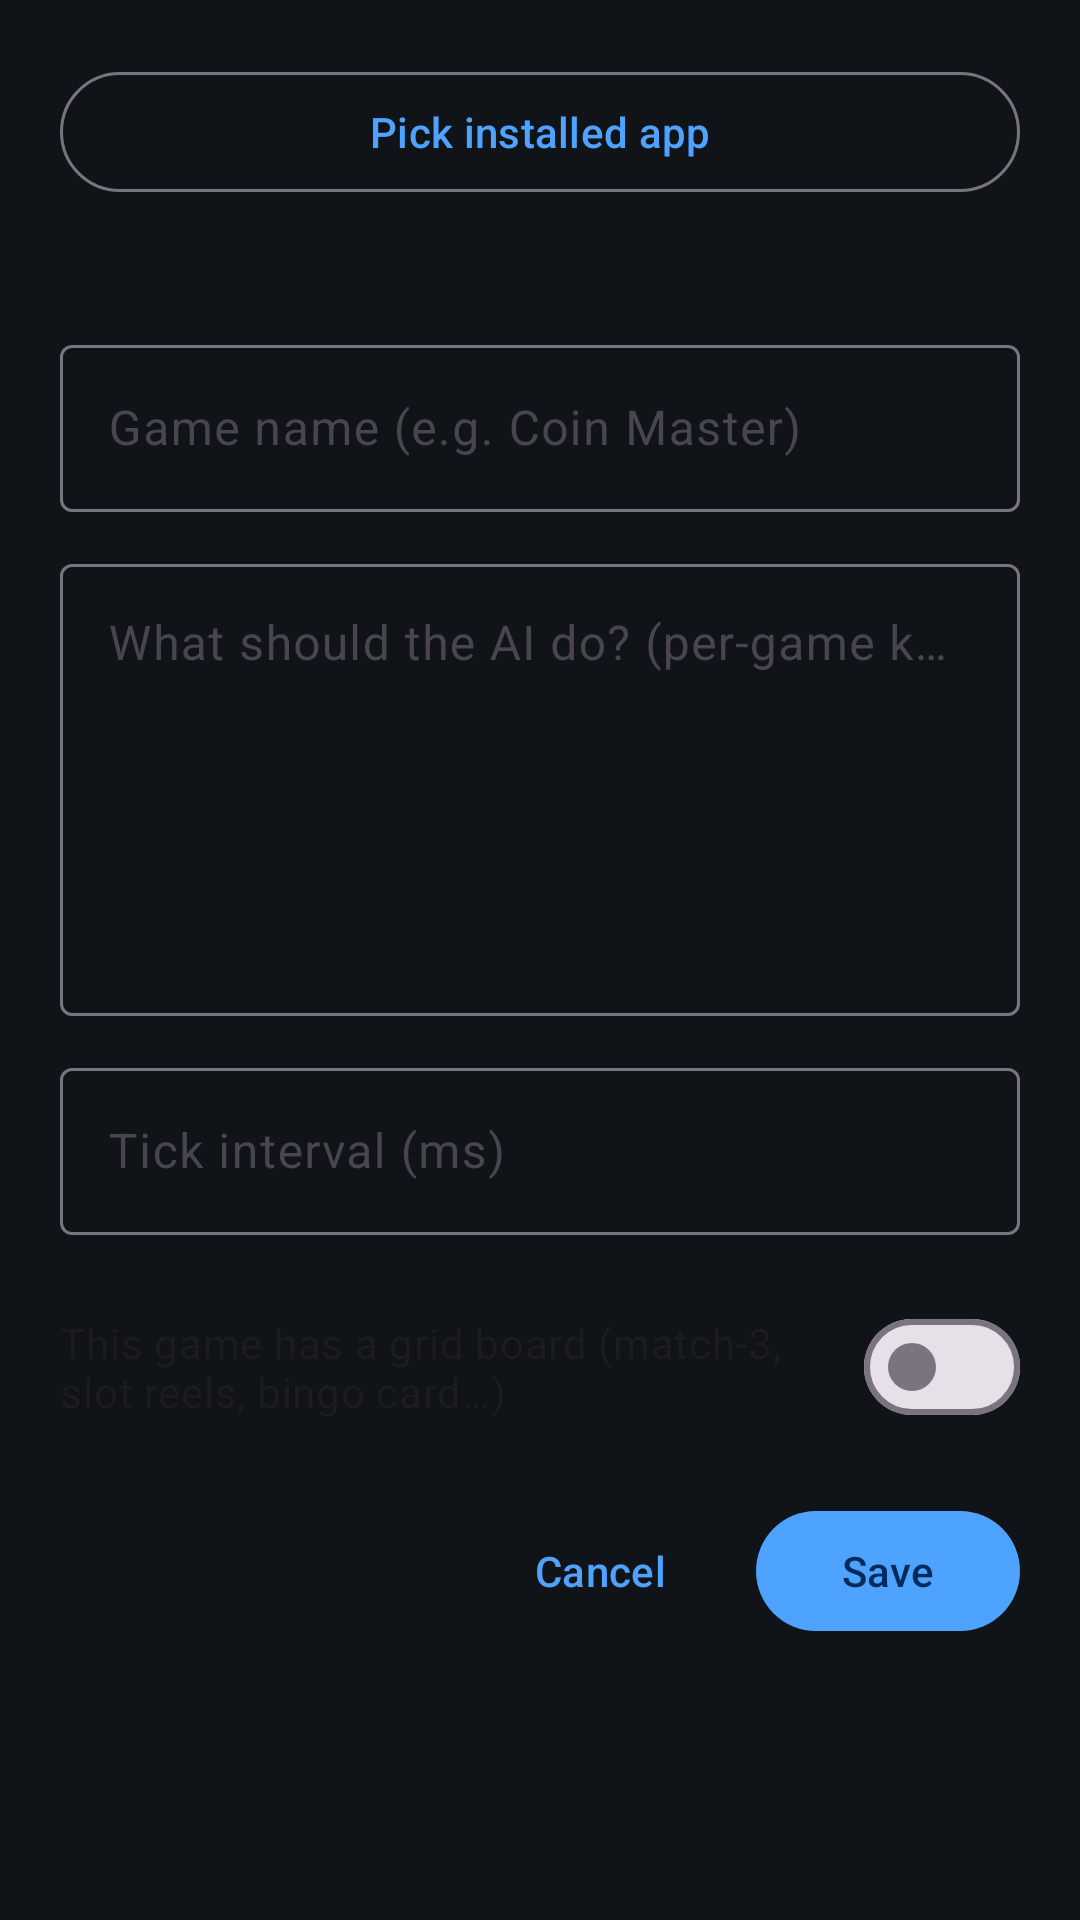

Reconstruct the res/layout file that produces this screen, plus the resources it refers to.
<!-- AndroidManifest.xml: application theme Theme.GameAutopilot -->
<!-- res/layout/activity_add_game.xml -->
<?xml version="1.0" encoding="utf-8"?>
<ScrollView xmlns:android="http://schemas.android.com/apk/res/android"
    xmlns:app="http://schemas.android.com/apk/res-auto"
    android:layout_width="match_parent"
    android:layout_height="match_parent"
    android:fillViewport="true">

    <LinearLayout
        android:layout_width="match_parent"
        android:layout_height="wrap_content"
        android:orientation="vertical"
        android:padding="20dp">

        <com.google.android.material.button.MaterialButton
            android:id="@+id/pickAppBtn"
            style="@style/Widget.Material3.Button.OutlinedButton"
            android:layout_width="match_parent"
            android:layout_height="wrap_content"
            android:text="@string/pick_app" />

        <TextView
            android:id="@+id/selectedAppText"
            android:layout_width="match_parent"
            android:layout_height="wrap_content"
            android:layout_marginTop="8dp"
            android:textColor="@color/on_surface_variant"
            android:textSize="13sp" />

        <com.google.android.material.textfield.TextInputLayout
            android:layout_width="match_parent"
            android:layout_height="wrap_content"
            android:layout_marginTop="16dp"
            android:hint="@string/game_name_hint">

            <com.google.android.material.textfield.TextInputEditText
                android:id="@+id/nameInput"
                android:layout_width="match_parent"
                android:layout_height="wrap_content"
                android:inputType="text"
                android:maxLines="1" />
        </com.google.android.material.textfield.TextInputLayout>

        <com.google.android.material.textfield.TextInputLayout
            android:layout_width="match_parent"
            android:layout_height="wrap_content"
            android:layout_marginTop="12dp"
            android:hint="@string/game_prompt_hint">

            <com.google.android.material.textfield.TextInputEditText
                android:id="@+id/promptInput"
                android:layout_width="match_parent"
                android:layout_height="wrap_content"
                android:gravity="top|start"
                android:inputType="textMultiLine|textCapSentences"
                android:minLines="6" />
        </com.google.android.material.textfield.TextInputLayout>

        <com.google.android.material.textfield.TextInputLayout
            android:layout_width="match_parent"
            android:layout_height="wrap_content"
            android:layout_marginTop="12dp"
            android:hint="@string/tick_interval_hint">

            <com.google.android.material.textfield.TextInputEditText
                android:id="@+id/tickInput"
                android:layout_width="match_parent"
                android:layout_height="wrap_content"
                android:inputType="number" />
        </com.google.android.material.textfield.TextInputLayout>

        <com.google.android.material.materialswitch.MaterialSwitch
            android:id="@+id/boardEnableSwitch"
            android:layout_width="match_parent"
            android:layout_height="wrap_content"
            android:layout_marginTop="20dp"
            android:text="@string/board_enable" />

        <LinearLayout
            android:id="@+id/boardFieldsContainer"
            android:layout_width="match_parent"
            android:layout_height="wrap_content"
            android:orientation="vertical"
            android:visibility="gone">

            <TextView
                android:layout_width="match_parent"
                android:layout_height="wrap_content"
                android:layout_marginTop="4dp"
                android:text="@string/board_help"
                android:textColor="@color/on_surface_variant"
                android:textSize="12sp" />

            <LinearLayout
                android:layout_width="match_parent"
                android:layout_height="wrap_content"
                android:layout_marginTop="8dp"
                android:orientation="horizontal">

                <com.google.android.material.textfield.TextInputLayout
                    android:layout_width="0dp"
                    android:layout_height="wrap_content"
                    android:layout_weight="1"
                    android:layout_marginEnd="8dp"
                    android:hint="@string/board_rows">

                    <com.google.android.material.textfield.TextInputEditText
                        android:id="@+id/boardRowsInput"
                        android:layout_width="match_parent"
                        android:layout_height="wrap_content"
                        android:inputType="number" />
                </com.google.android.material.textfield.TextInputLayout>

                <com.google.android.material.textfield.TextInputLayout
                    android:layout_width="0dp"
                    android:layout_height="wrap_content"
                    android:layout_weight="1"
                    android:hint="@string/board_cols">

                    <com.google.android.material.textfield.TextInputEditText
                        android:id="@+id/boardColsInput"
                        android:layout_width="match_parent"
                        android:layout_height="wrap_content"
                        android:inputType="number" />
                </com.google.android.material.textfield.TextInputLayout>
            </LinearLayout>

            <LinearLayout
                android:layout_width="match_parent"
                android:layout_height="wrap_content"
                android:layout_marginTop="8dp"
                android:orientation="horizontal">

                <com.google.android.material.textfield.TextInputLayout
                    android:layout_width="0dp"
                    android:layout_height="wrap_content"
                    android:layout_weight="1"
                    android:layout_marginEnd="8dp"
                    android:hint="@string/board_left_pct">

                    <com.google.android.material.textfield.TextInputEditText
                        android:id="@+id/boardLeftInput"
                        android:layout_width="match_parent"
                        android:layout_height="wrap_content"
                        android:inputType="numberDecimal" />
                </com.google.android.material.textfield.TextInputLayout>

                <com.google.android.material.textfield.TextInputLayout
                    android:layout_width="0dp"
                    android:layout_height="wrap_content"
                    android:layout_weight="1"
                    android:hint="@string/board_top_pct">

                    <com.google.android.material.textfield.TextInputEditText
                        android:id="@+id/boardTopInput"
                        android:layout_width="match_parent"
                        android:layout_height="wrap_content"
                        android:inputType="numberDecimal" />
                </com.google.android.material.textfield.TextInputLayout>
            </LinearLayout>

            <LinearLayout
                android:layout_width="match_parent"
                android:layout_height="wrap_content"
                android:layout_marginTop="8dp"
                android:orientation="horizontal">

                <com.google.android.material.textfield.TextInputLayout
                    android:layout_width="0dp"
                    android:layout_height="wrap_content"
                    android:layout_weight="1"
                    android:layout_marginEnd="8dp"
                    android:hint="@string/board_right_pct">

                    <com.google.android.material.textfield.TextInputEditText
                        android:id="@+id/boardRightInput"
                        android:layout_width="match_parent"
                        android:layout_height="wrap_content"
                        android:inputType="numberDecimal" />
                </com.google.android.material.textfield.TextInputLayout>

                <com.google.android.material.textfield.TextInputLayout
                    android:layout_width="0dp"
                    android:layout_height="wrap_content"
                    android:layout_weight="1"
                    android:hint="@string/board_bottom_pct">

                    <com.google.android.material.textfield.TextInputEditText
                        android:id="@+id/boardBottomInput"
                        android:layout_width="match_parent"
                        android:layout_height="wrap_content"
                        android:inputType="numberDecimal" />
                </com.google.android.material.textfield.TextInputLayout>
            </LinearLayout>
        </LinearLayout>

        <LinearLayout
            android:layout_width="match_parent"
            android:layout_height="wrap_content"
            android:layout_marginTop="20dp"
            android:orientation="horizontal">

            <com.google.android.material.button.MaterialButton
                android:id="@+id/resetMemoryBtn"
                style="@style/Widget.Material3.Button.TextButton"
                android:layout_width="wrap_content"
                android:layout_height="wrap_content"
                android:text="@string/reset_memory"
                android:visibility="gone" />

            <com.google.android.material.button.MaterialButton
                android:id="@+id/deleteBtn"
                style="@style/Widget.Material3.Button.TextButton"
                android:layout_width="wrap_content"
                android:layout_height="wrap_content"
                android:text="@string/delete"
                android:textColor="@color/status_error"
                android:visibility="gone" />

            <View
                android:layout_width="0dp"
                android:layout_height="0dp"
                android:layout_weight="1" />

            <com.google.android.material.button.MaterialButton
                android:id="@+id/cancelBtn"
                style="@style/Widget.Material3.Button.TextButton"
                android:layout_width="wrap_content"
                android:layout_height="wrap_content"
                android:text="@string/cancel" />

            <com.google.android.material.button.MaterialButton
                android:id="@+id/saveBtn"
                android:layout_width="wrap_content"
                android:layout_height="wrap_content"
                android:layout_marginStart="8dp"
                android:text="@string/save" />
        </LinearLayout>
    </LinearLayout>
</ScrollView>
<!-- resources referenced by this layout -->
<resources>
  <color name="on_surface_variant">#FFB0B6BF</color>
  <color name="status_error">#FFE5484D</color>
  <string name="board_bottom_pct">Bottom %%</string>
  <string name="board_cols">Columns</string>
  <string name="board_enable">This game has a grid board (match-3, slot reels, bingo card…)</string>
  <string name="board_help">Take a screenshot of the game with the board visible, then measure its bounds as a percentage of the FULL screen (0%% = left/top edge, 100%% = right/bottom edge). Rows/cols is the grid size, e.g. 8x8 for a typical match-3 board.</string>
  <string name="board_left_pct">Left %%</string>
  <string name="board_right_pct">Right %%</string>
  <string name="board_rows">Rows</string>
  <string name="board_top_pct">Top %%</string>
  <string name="cancel">Cancel</string>
  <string name="delete">Delete</string>
  <string name="game_name_hint">Game name (e.g. Coin Master)</string>
  <string name="game_prompt_hint">What should the AI do? (per-game knowledge + goal)</string>
  <string name="pick_app">Pick installed app</string>
  <string name="reset_memory">Reset memory</string>
  <string name="save">Save</string>
  <string name="tick_interval_hint">Tick interval (ms)</string>
  <style name="Theme.GameAutopilot" parent="Theme.Material3.DayNight.NoActionBar">
          <item name="colorPrimary">@color/primary</item>
          <item name="colorOnPrimary">@color/on_primary</item>
          <item name="android:colorBackground">@color/surface</item>
          <item name="colorSurface">@color/surface</item>
          <item name="colorOnSurface">@color/on_surface</item>
          <item name="android:statusBarColor" tools:targetApi="l">@color/surface</item>
          <item name="android:windowLightStatusBar">false</item>
      </style>
  <color name="primary">#FF4DA3FF</color>
  <color name="on_primary">#FF002B5C</color>
  <color name="surface">#FF101317</color>
  <color name="on_surface">#FFE6E9EE</color>
</resources>
